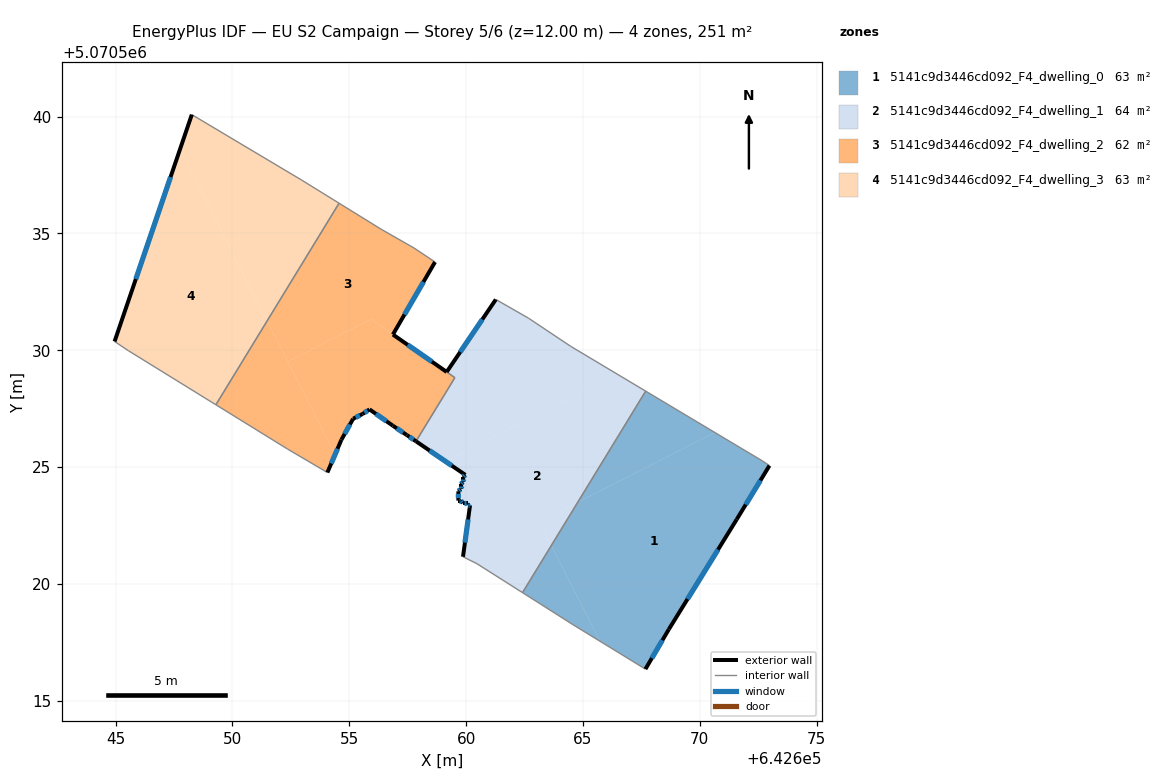
=== STOREY PLAN SPEC (per zone: floor XY polygon, exterior-wall plan segments, windows/doors) ===
zone 1: 5141c9d3446cd092_F4_dwelling_0  (62.8 m²)
  floor: (642672.68, 5070525.27) (642672.98, 5070525.07) (642671.58, 5070522.76) (642668.67, 5070518.06) (642667.67, 5070516.36) (642665.73, 5070517.55) (642663.65, 5070521.65) (642664.78, 5070523.50) (642670.64, 5070526.48)
  floor: (642670.64, 5070526.48) (642664.78, 5070523.50) (642667.68, 5070528.25)
  floor: (642663.65, 5070521.65) (642665.73, 5070517.55) (642664.57, 5070518.26) (642662.41, 5070519.63)
  exterior wall: (642668.67, 5070518.06) – (642671.58, 5070522.76)  [5.5 m]
    window: (642669.47, 5070519.36) – (642670.78, 5070521.47)  [3.4 m²]
  exterior wall: (642667.67, 5070516.36) – (642668.67, 5070518.06)  [2.0 m]
    window: (642667.95, 5070516.83) – (642668.40, 5070517.59)  [1.2 m²]
  exterior wall: (642671.58, 5070522.76) – (642672.98, 5070525.07)  [2.7 m]
    window: (642671.96, 5070523.40) – (642672.59, 5070524.43)  [1.6 m²]
  interior walls: 5
zone 2: 5141c9d3446cd092_F4_dwelling_1  (64.1 m²)
  floor: (642667.68, 5070528.25) (642664.78, 5070523.50) (642663.13, 5070522.66) (642663.65, 5070521.65) (642662.41, 5070519.63) (642660.47, 5070520.87) (642659.87, 5070521.17) (642660.17, 5070523.37) (642660.07, 5070523.37) (642660.07, 5070523.47) (642659.87, 5070523.47) (642659.77, 5070523.57) (642659.67, 5070523.57) (642659.67, 5070523.97) (642659.77, 5070524.07) (642659.77, 5070524.27) (642659.87, 5070524.37) (642659.87, 5070524.57) (642659.97, 5070524.67) (642659.11, 5070525.25) (642666.45, 5070528.99)
  floor: (642664.78, 5070523.50) (642663.65, 5070521.65) (642663.13, 5070522.66)
  floor: (642664.47, 5070530.17) (642666.45, 5070528.99) (642659.11, 5070525.25) (642657.86, 5070526.11) (642659.21, 5070528.32) (642659.52, 5070528.83) (642659.17, 5070529.07) (642661.27, 5070532.17) (642662.67, 5070531.37)
  exterior wall: (642660.17, 5070523.37) – (642659.87, 5070521.17)  [2.2 m]
    window: (642660.09, 5070522.76) – (642659.95, 5070521.77)  [1.3 m²]
  exterior wall: (642660.07, 5070523.37) – (642660.17, 5070523.37)  [0.1 m]
    window: (642660.10, 5070523.37) – (642660.14, 5070523.37)  [0.1 m²]
  exterior wall: (642660.07, 5070523.47) – (642660.07, 5070523.37)  [0.1 m]
    window: (642660.07, 5070523.44) – (642660.07, 5070523.40)  [0.1 m²]
  exterior wall: (642659.87, 5070523.47) – (642660.07, 5070523.47)  [0.2 m]
    window: (642659.92, 5070523.47) – (642660.01, 5070523.47)  [0.1 m²]
  exterior wall: (642659.77, 5070523.57) – (642659.87, 5070523.47)  [0.1 m]
    window: (642659.80, 5070523.54) – (642659.84, 5070523.50)  [0.1 m²]
  exterior wall: (642659.67, 5070523.57) – (642659.77, 5070523.57)  [0.1 m]
    window: (642659.70, 5070523.57) – (642659.74, 5070523.57)  [0.1 m²]
  exterior wall: (642659.67, 5070523.97) – (642659.67, 5070523.57)  [0.4 m]
    window: (642659.67, 5070523.86) – (642659.67, 5070523.68)  [0.2 m²]
  exterior wall: (642659.77, 5070524.07) – (642659.67, 5070523.97)  [0.1 m]
    window: (642659.74, 5070524.04) – (642659.70, 5070524.00)  [0.1 m²]
  exterior wall: (642659.77, 5070524.27) – (642659.77, 5070524.07)  [0.2 m]
    window: (642659.77, 5070524.21) – (642659.77, 5070524.12)  [0.1 m²]
  exterior wall: (642659.87, 5070524.37) – (642659.77, 5070524.27)  [0.1 m]
    window: (642659.84, 5070524.34) – (642659.80, 5070524.30)  [0.1 m²]
  exterior wall: (642659.87, 5070524.57) – (642659.87, 5070524.37)  [0.2 m]
    window: (642659.87, 5070524.51) – (642659.87, 5070524.42)  [0.1 m²]
  exterior wall: (642659.97, 5070524.67) – (642659.87, 5070524.57)  [0.1 m]
    window: (642659.94, 5070524.64) – (642659.90, 5070524.60)  [0.1 m²]
  exterior wall: (642657.86, 5070526.11) – (642659.97, 5070524.67)  [2.6 m]
    window: (642658.44, 5070525.71) – (642659.39, 5070525.06)  [1.6 m²]
  exterior wall: (642661.27, 5070532.17) – (642659.17, 5070529.07)  [3.7 m]
    window: (642660.69, 5070531.32) – (642659.75, 5070529.93)  [2.3 m²]
  interior walls: 9
zone 3: 5141c9d3446cd092_F4_dwelling_2  (61.5 m²)
  floor: (642659.52, 5070528.83) (642657.86, 5070526.11) (642657.47, 5070526.37) (642656.87, 5070526.77) (642655.87, 5070527.47) (642655.57, 5070527.27) (642655.17, 5070527.07) (642654.67, 5070526.17) (642654.39, 5070525.54) (642652.37, 5070529.52) (642655.93, 5070531.33)
  floor: (642657.77, 5070534.38) (642658.67, 5070533.78) (642656.87, 5070530.68) (642655.93, 5070531.33) (642652.37, 5070529.52) (642651.49, 5070531.26) (642654.56, 5070536.29) (642656.37, 5070535.18)
  floor: (642651.49, 5070531.26) (642654.39, 5070525.54) (642654.06, 5070524.77) (642652.36, 5070525.77) (642649.30, 5070527.67)
  exterior wall: (642657.47, 5070526.37) – (642657.86, 5070526.11)  [0.5 m]
    window: (642657.57, 5070526.30) – (642657.75, 5070526.18)  [0.3 m²]
  exterior wall: (642656.87, 5070526.77) – (642657.47, 5070526.37)  [0.7 m]
    window: (642657.03, 5070526.66) – (642657.30, 5070526.48)  [0.4 m²]
  exterior wall: (642655.87, 5070527.47) – (642656.87, 5070526.77)  [1.2 m]
    window: (642656.14, 5070527.28) – (642656.59, 5070526.97)  [0.7 m²]
  exterior wall: (642655.57, 5070527.27) – (642655.87, 5070527.47)  [0.4 m]
    window: (642655.65, 5070527.33) – (642655.78, 5070527.42)  [0.2 m²]
  exterior wall: (642655.17, 5070527.07) – (642655.57, 5070527.27)  [0.4 m]
    window: (642655.28, 5070527.13) – (642655.46, 5070527.22)  [0.3 m²]
  exterior wall: (642654.67, 5070526.17) – (642655.17, 5070527.07)  [1.0 m]
    window: (642654.80, 5070526.42) – (642655.03, 5070526.83)  [0.6 m²]
  exterior wall: (642654.06, 5070524.77) – (642654.67, 5070526.17)  [1.5 m]
    window: (642654.23, 5070525.16) – (642654.50, 5070525.79)  [0.9 m²]
  exterior wall: (642656.87, 5070530.67) – (642658.67, 5070533.78)  [3.6 m]
    window: (642657.36, 5070531.53) – (642658.17, 5070532.92)  [2.2 m²]
  exterior wall: (642659.17, 5070529.07) – (642656.87, 5070530.67)  [2.8 m]
    window: (642658.54, 5070529.51) – (642657.50, 5070530.23)  [1.7 m²]
  interior walls: 9
zone 4: 5141c9d3446cd092_F4_dwelling_3  (62.8 m²)
  floor: (642652.97, 5070537.28) (642654.56, 5070536.29) (642651.49, 5070531.26) (642647.76, 5070538.59) (642648.27, 5070540.08)
  floor: (642647.76, 5070538.59) (642651.49, 5070531.26) (642649.30, 5070527.67) (642645.56, 5070529.98) (642644.96, 5070530.38)
  exterior wall: (642648.27, 5070540.08) – (642644.96, 5070530.38)  [10.3 m]
    window: (642647.36, 5070537.41) – (642645.87, 5070533.05)  [6.2 m²]
  interior walls: 5

=== DERIVED (storey summary) ===
Building: EU S2 Campaign
Storey: 5 of 6  (floor level z = 12.00 m)
Storey gross floor area: 251.2 m²
Zones on this storey: 4
  - 5141c9d3446cd092_F4_dwelling_0: floor 62.8 m²; exterior wall 10.2 m (30.6 m²); 3 window(s) 6.2 m²; WWR 20.2%
  - 5141c9d3446cd092_F4_dwelling_1: floor 64.1 m²; exterior wall 10.4 m (31.2 m²); 14 window(s) 6.3 m²; WWR 20.2%
  - 5141c9d3446cd092_F4_dwelling_2: floor 61.5 m²; exterior wall 12.2 m (36.5 m²); 9 window(s) 7.4 m²; WWR 20.2%
  - 5141c9d3446cd092_F4_dwelling_3: floor 62.8 m²; exterior wall 10.3 m (30.8 m²); 1 window(s) 6.2 m²; WWR 20.2%
Zone adjacency (shared interzone walls):
  - 5141c9d3446cd092_F4_dwelling_0 ↔ 5141c9d3446cd092_F4_dwelling_1
  - 5141c9d3446cd092_F4_dwelling_1 ↔ 5141c9d3446cd092_F4_dwelling_2
  - 5141c9d3446cd092_F4_dwelling_2 ↔ 5141c9d3446cd092_F4_dwelling_3